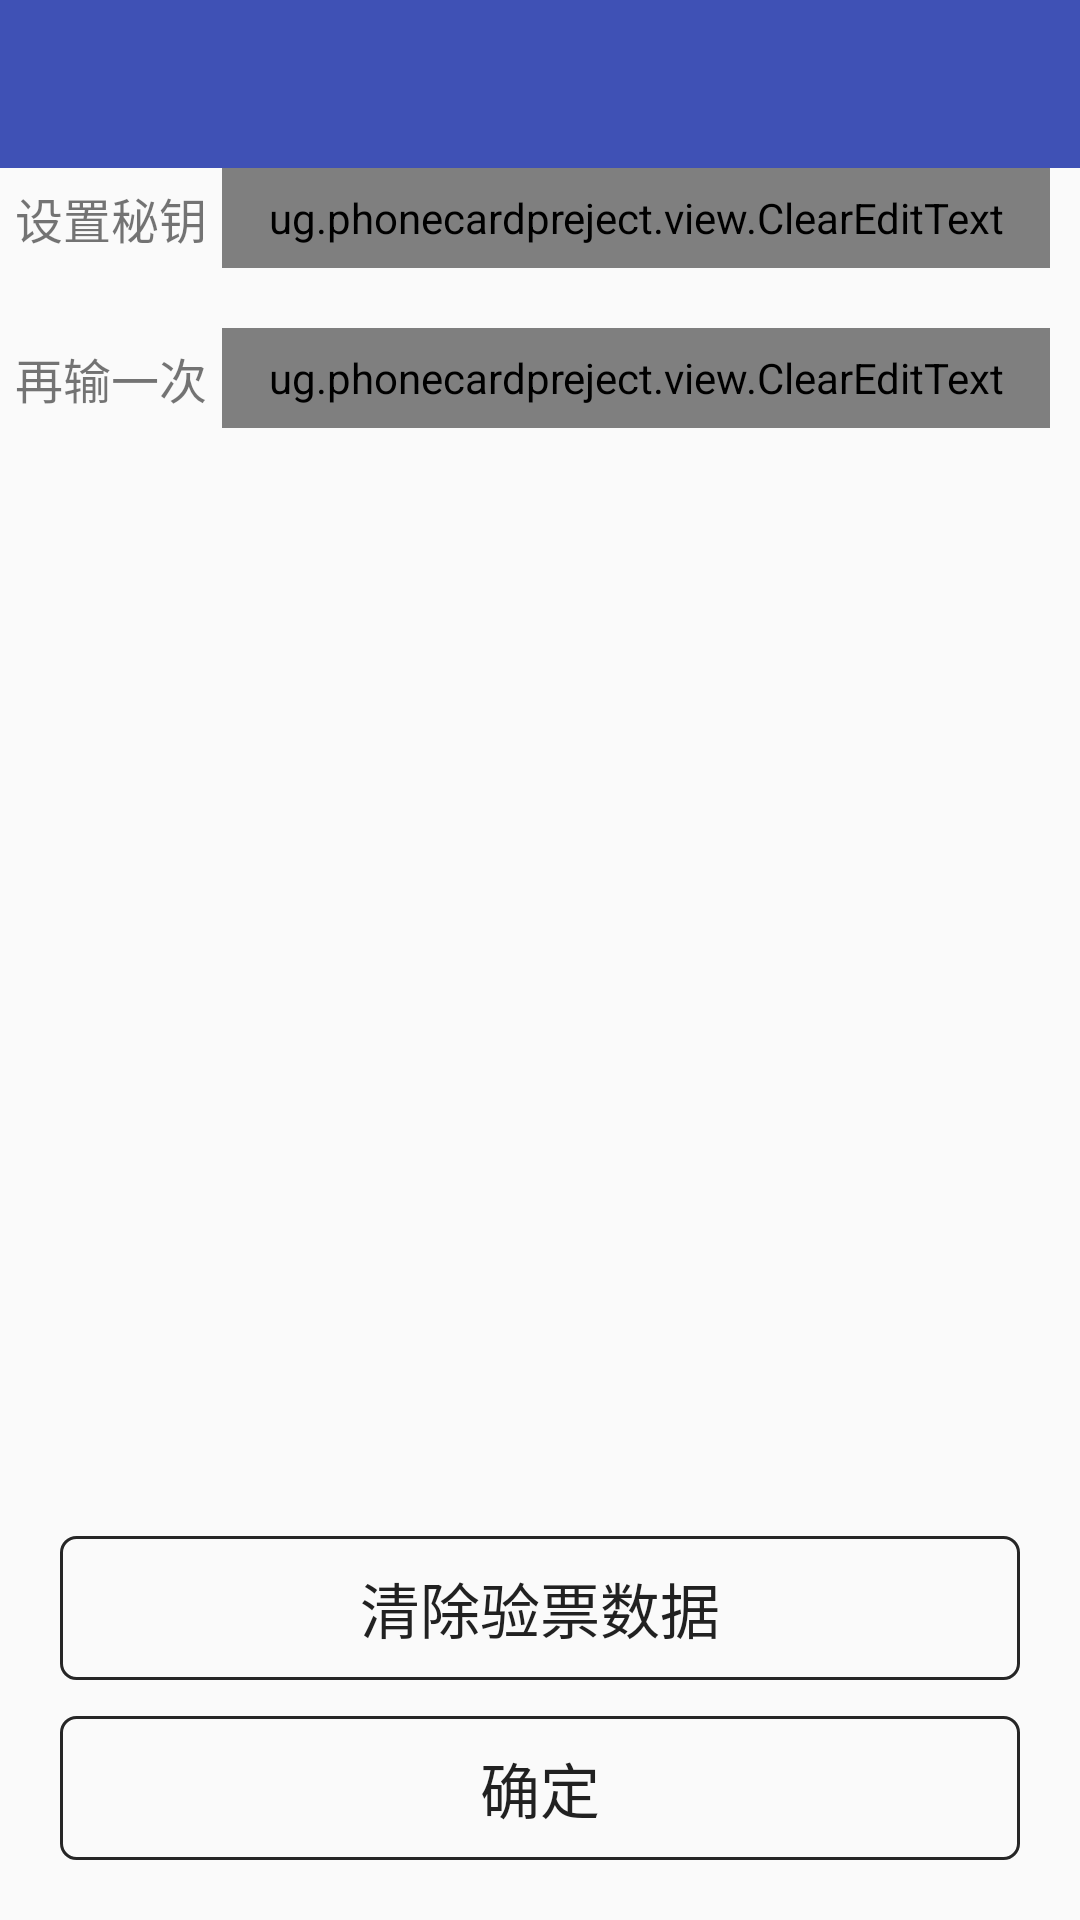

Android layout source for this screen:
<!-- AndroidManifest.xml: application theme AppTheme -->
<!-- res/layout/activity_setup_secret.xml -->
<?xml version="1.0" encoding="utf-8"?>
<RelativeLayout xmlns:android="http://schemas.android.com/apk/res/android"
    xmlns:app="http://schemas.android.com/apk/res-auto"
    xmlns:tools="http://schemas.android.com/tools"
    android:layout_width="match_parent"
    android:layout_height="match_parent"
    android:orientation="vertical">

    <android.support.v7.widget.Toolbar
        android:id="@+id/toolbar"
        android:layout_width="match_parent"
        android:layout_height="wrap_content"
        app:titleTextColor="@color/wright"
        app:theme="@style/toolBar3"
        android:background="@color/colorPrimary" />
    <LinearLayout
        android:id="@+id/ll_secret"
        android:layout_below="@+id/toolbar"
        android:layout_width="match_parent"
        android:layout_height="wrap_content"
        android:orientation="horizontal">

        <TextView
            android:layout_width="wrap_content"
            android:layout_height="wrap_content"
            android:textSize="16sp"
            android:padding="5dp"
            android:text="设置秘钥" />

        <ug.phonecardpreject.view.ClearEditText
            android:id="@+id/pwd_0"
            android:background="@null"
            android:layout_width="match_parent"
            android:layout_height="match_parent"
            android:layout_marginRight="10dp"/>

    </LinearLayout>

    <LinearLayout
        android:layout_marginTop="20dp"
        android:layout_below="@+id/ll_secret"
        android:layout_width="match_parent"
        android:layout_height="wrap_content"
        android:orientation="horizontal">

        <TextView
            android:layout_width="wrap_content"
            android:layout_height="wrap_content"
            android:textSize="16sp"
            android:padding="5dp"
            android:text="再输一次" />

        <ug.phonecardpreject.view.ClearEditText
            android:id="@+id/pwd_1"
            android:background="@null"
            android:layout_width="match_parent"
            android:layout_height="match_parent"
            android:layout_marginRight="10dp"/>

    </LinearLayout>
    <Button
        android:id="@+id/bt_clear_sql"
        android:layout_width="match_parent"
        android:layout_height="wrap_content"
        android:layout_marginLeft="20dp"
        android:layout_marginRight="20dp"
        android:gravity="center"
        android:layout_marginBottom="80dp"
        android:textSize="20sp"
        android:background="@drawable/background_corner"
        android:layout_alignParentBottom="true"
        android:text="清除验票数据" />

    <Button
        android:id="@+id/bt_sure"
        android:layout_width="match_parent"
        android:layout_height="wrap_content"
        android:layout_marginLeft="20dp"
        android:layout_marginRight="20dp"
        android:gravity="center"
        android:layout_marginBottom="20dp"
        android:textSize="20sp"
        android:background="@drawable/background_corner"
        android:layout_alignParentBottom="true"
        android:text="确定" />
</RelativeLayout>
<!-- resources referenced by this layout -->
<resources>
  <color name="colorPrimary">#3F51B5</color>
  <color name="wright">#ffffff</color>
  <!-- drawable background_corner (drawable) -->
  <?xml version="1.0" encoding="utf-8"?>
  <shape xmlns:android="http://schemas.android.com/apk/res/android">
      <stroke android:color="@color/black" android:width="1dp"/>
      
      <corners android:radius="5dp" />
  </shape>
  <style name="toolBar3">
          <item name="colorControlNormal">#ffffff</item>
      </style>
  <style name="AppTheme" parent="Theme.AppCompat.Light">
          
          <item name="colorPrimary">@color/colorPrimary</item>
          <item name="colorPrimaryDark">@color/colorPrimaryDark</item>
          <item name="colorAccent">@color/colorAccent</item>
          <item name="windowActionBar">false</item>
          <item name="windowNoTitle">true</item>
      </style>
  <color name="black">#262626</color>
  <color name="colorPrimaryDark">#303F9F</color>
  <color name="colorAccent">#FF4081</color>
</resources>
